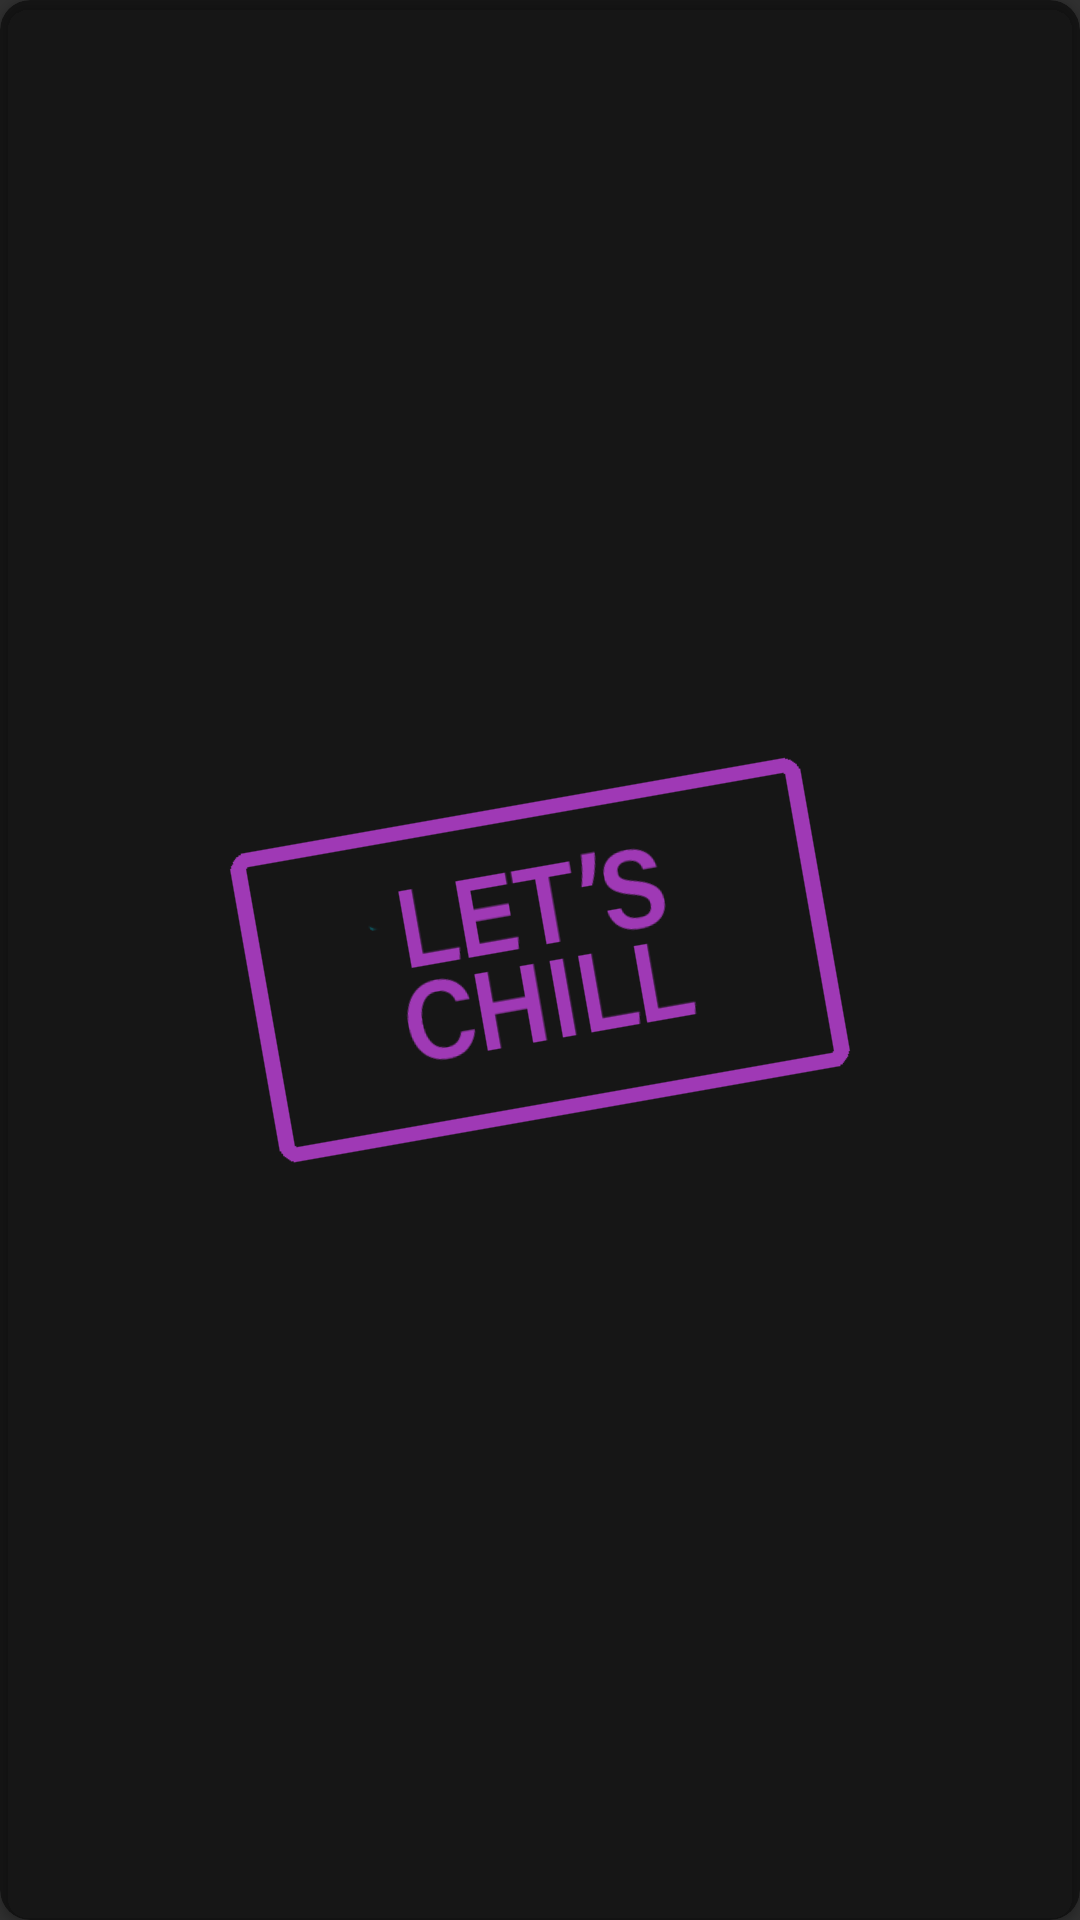

This screen was rendered from an Android layout file. Write that file and the resources it references.
<!-- AndroidManifest.xml: application theme noactionbar_whiteStatus -->
<!-- res/layout/overlay_top.xml -->
<?xml version="1.0" encoding="utf-8"?>
<androidx.cardview.widget.CardView
    xmlns:android="http://schemas.android.com/apk/res/android"
    xmlns:app="http://schemas.android.com/apk/res-auto"
    android:layout_width="match_parent"
    android:layout_height="match_parent"
    app:cardBackgroundColor="#88000000"
    app:cardCornerRadius="10dp"
    app:cardUseCompatPadding="false">

    <ImageView
        android:layout_width="200dp"
        android:layout_height="wrap_content"
        android:src="@drawable/supperlike_image"
        android:layout_gravity="center"
        android:rotation="-10"/>

</androidx.cardview.widget.CardView>
<!-- resources referenced by this layout -->
<resources>
  <!-- drawable supperlike_image: png bitmap (drawable, 5648 bytes) -->
  <style name="noactionbar_whiteStatus" parent="Theme.AppCompat.NoActionBar">
          <item name="colorPrimary">@color/white</item>
          <item name="colorPrimaryDark">@color/black</item>
          <item name="colorAccent">#42e667</item>
          <item name="android:popupMenuStyle">@style/PopupMenu</item>
          <item name="android:windowContentTransitions" tools:targetApi="lollipop">true</item>
      </style>
  <color name="white">#f7f7f7</color>
  <color name="black">#2F2F2F</color>
  <style name="PopupMenu" parent="@android:style/Widget.PopupMenu">
          <item name="android:popupBackground">@android:color/white</item>
          <item name="android:textColor">@color/black</item>
      </style>
</resources>
